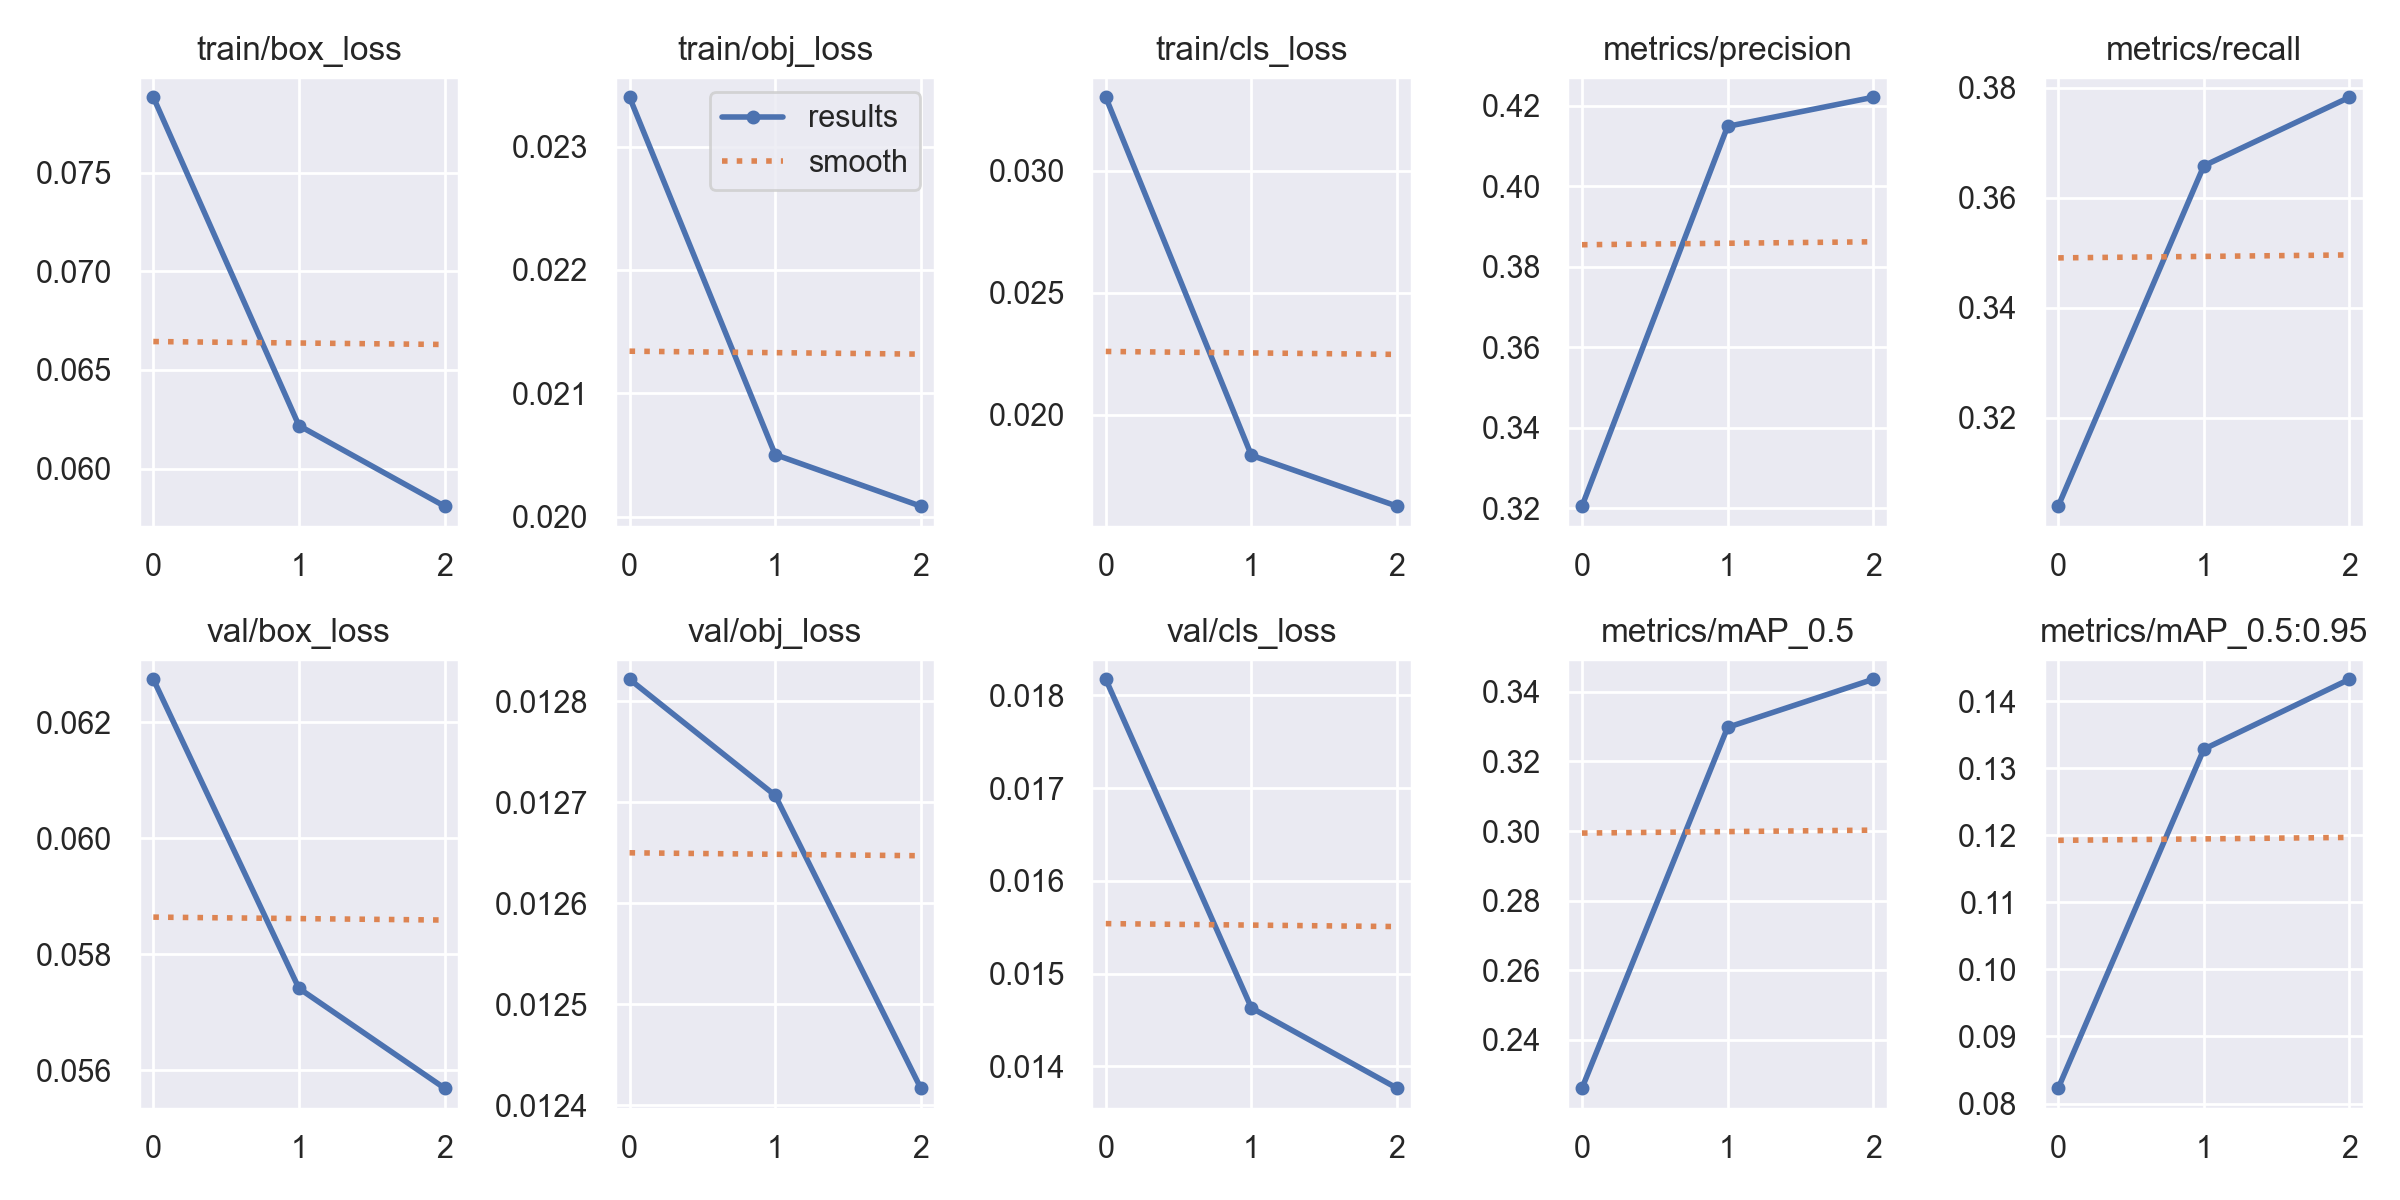

The table this chart was drawn from, first rows:
epoch, train/box_loss, train/obj_loss, train/cls_loss, metrics/precision, metrics/recall, metrics/mAP_0.5, metrics/mAP_0.5:0.95, val/box_loss, val/obj_loss, val/cls_loss, x/lr0, x/lr1, x/lr2
0, 0.07881, 0.0234, 0.033, 0.3205, 0.3039, 0.2261, 0.08229, 0.06274, 0.01282, 0.01818, 0.07004, 0.003329, 0.003329
1, 0.06218, 0.0205, 0.01835, 0.4149, 0.3658, 0.3298, 0.1328, 0.05741, 0.01271, 0.01463, 0.03784, 0.004464, 0.004464
2, 0.0581, 0.02009, 0.01627, 0.4221, 0.3782, 0.3436, 0.1433, 0.05569, 0.01242, 0.01377, 0.003438, 0.003399, 0.003399
